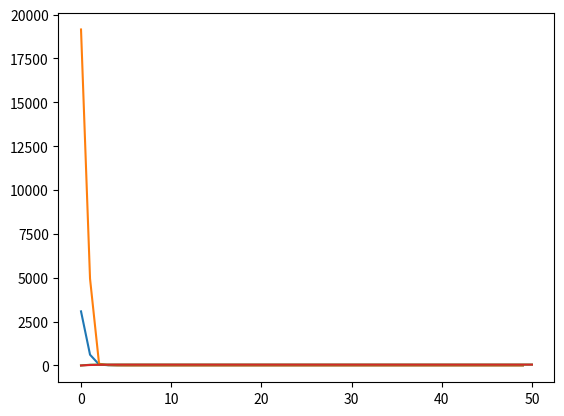

Write the Python code that produced this figure.
import numpy as np
import matplotlib.pyplot as plt

beta=np.random.uniform(1,2,50)
y=50
gamma=0.95*min(1/beta)
# IGD, the ordering is permitted to have replacement. 

def IGD_wr_task2(beta,y):
    n = len(beta)
    ordering = np.random.choice(n, n, replace=True)    
    # implement the algorithm's iteration of IGD. Your result should return the the final xk
    # at the last iteration and also the history of objective function at each xk.
    x0=0
    obj_function=[]
    x=[x0]
    for k in range(n):
        beta_k=beta[ordering[k]]
        x1=x0-gamma*beta_k*(x0-y)
        x0=x1
        obj_function.append(1/2*sum(beta*(x1-y)**2))
        x.append(x1)
    return obj_function,x1,x


# IGD, the ordering is not permitted to have replacement.

def IGD_wo_task2(beta,y):
    n = len(beta)
    ordering = np.random.choice(n, n, replace=False)
    # implement the algorithm's iteration of IGD. Your result should return the the final xk
    # at the last iteration and also the history of objective function at each xk.
    x0=0
    obj_function=[]
    x=[x0]
    for k in range(n):
        beta_k=beta[ordering[k]]
        x1=x0-gamma*beta_k*(x0-y)
        x0=x1
        obj_function.append(1/2*sum(beta*(x1-y)**2))
        x.append(x1)
    return obj_function,x1,x

obj_function_1,xk_1,x_1=IGD_wr_task2(beta,y)

obj_function_2,xk_2,x_2=IGD_wo_task2(beta,y)

##plot the history##
for history in [obj_function_1,obj_function_2]:
    plt.plot(history)

for x in [x_1,x_2]:
    plt.plot(x)

'''Conclusion:
    The "without replacement" method is more robust, so that it is better
'''